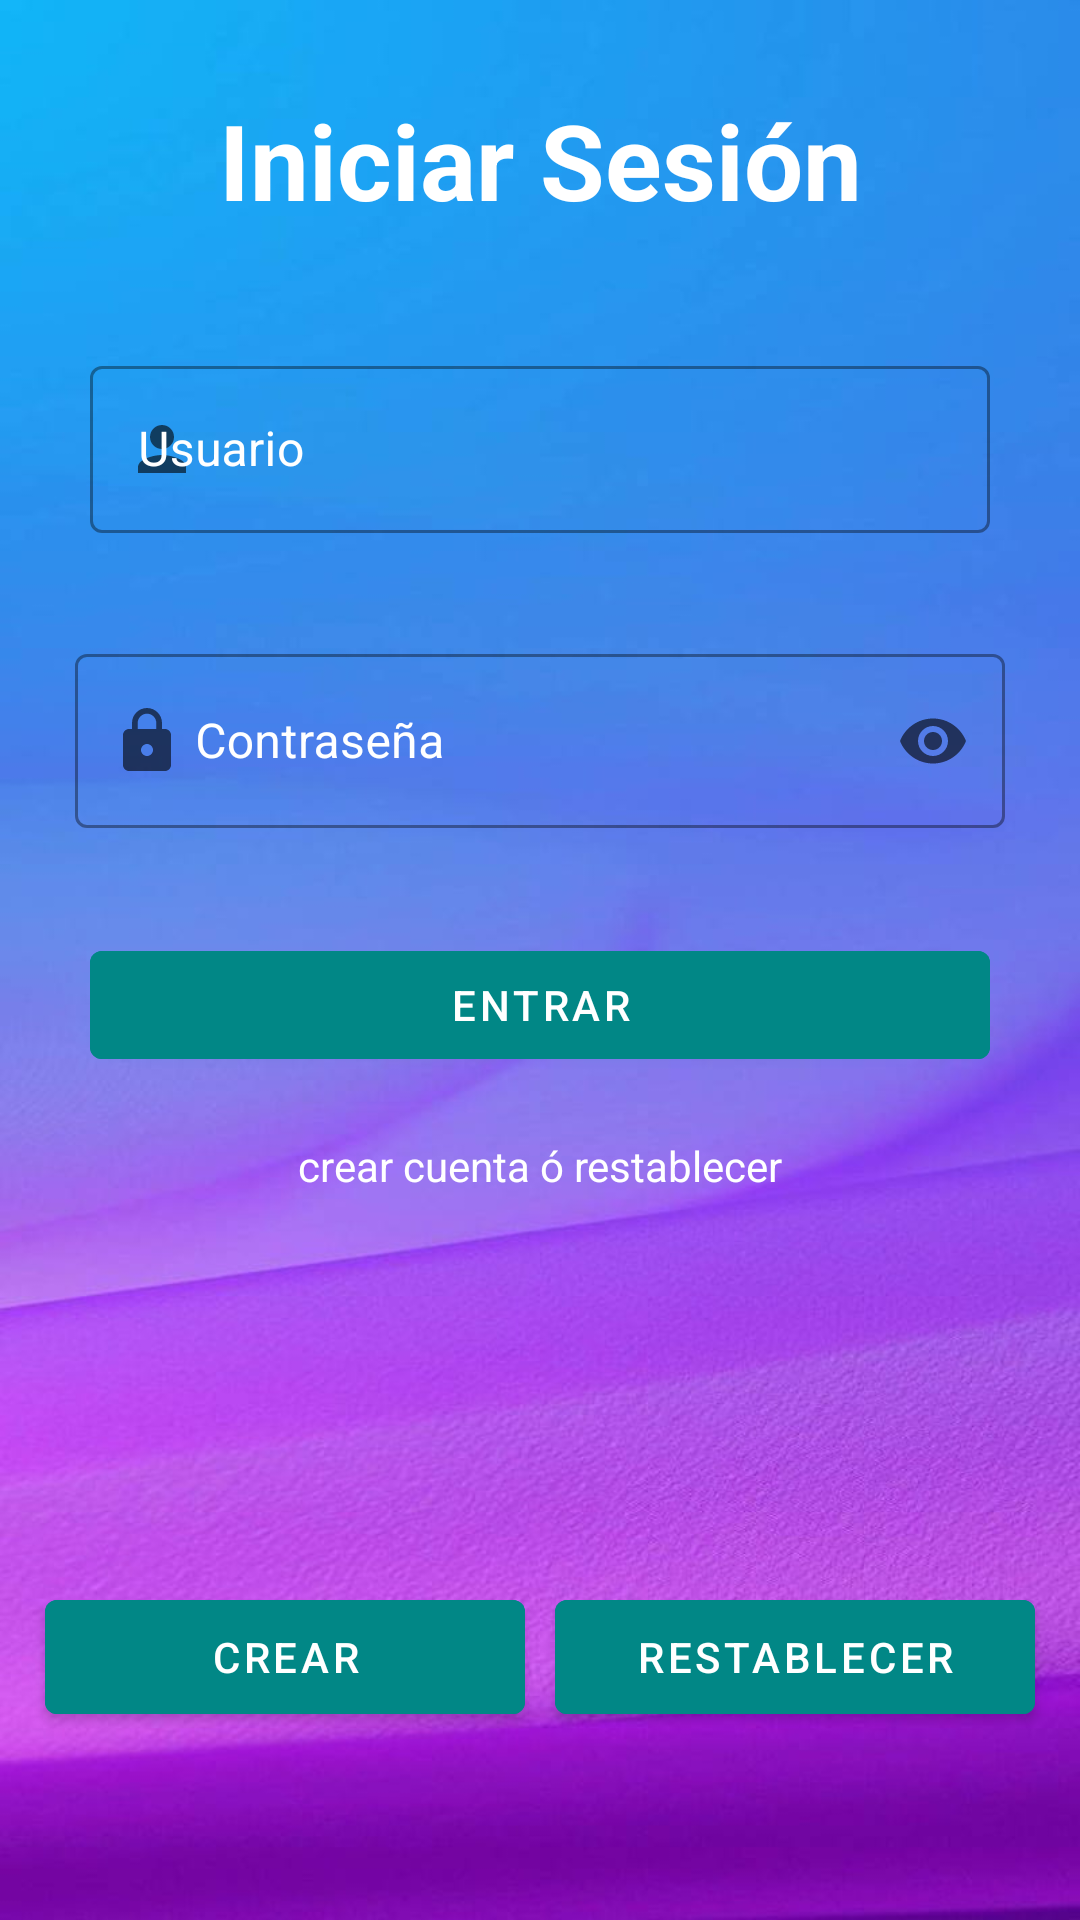

Write the Android layout XML for this screen, with the resource values it uses.
<!-- AndroidManifest.xml: application theme Theme.JaveMovil20 -->
<!-- res/layout/activity_main.xml -->
<?xml version="1.0" encoding="utf-8"?>
<RelativeLayout xmlns:android="http://schemas.android.com/apk/res/android"
    xmlns:app="http://schemas.android.com/apk/res-auto"
    xmlns:tools="http://schemas.android.com/tools"
    android:layout_width="match_parent"
    android:layout_height="match_parent"
    android:background="@drawable/backgroundv2"
    tools:context=".MainActivity"
    android:padding="10dp">
    
    <TextView
        android:id="@+id/tvtitle"
        android:layout_width="match_parent"
        android:layout_height="wrap_content"
        android:layout_marginStart="20dp"
        android:layout_marginTop="20dp"
        android:layout_marginEnd="20dp"
        android:layout_marginBottom="20dp"
        android:gravity="center"
        android:text="Iniciar Sesión"
        android:textColor="@color/white"
        android:textSize="35sp"
        android:textStyle="bold" />
    
    <com.google.android.material.textfield.TextInputLayout
        android:id="@+id/eduser"
        style="@style/Widget.MaterialComponents.TextInputLayout.OutlinedBox"
        android:layout_width="match_parent"
        android:layout_height="wrap_content"
        android:layout_below="@+id/tvtitle"
        android:layout_marginStart="20dp"
        android:layout_marginTop="20dp"
        android:layout_marginEnd="20dp"
        android:layout_marginBottom="20dp"
        android:textColorHint="@color/white"
        app:startIconDrawable="@drawable/ic_username">

        <com.google.android.material.textfield.TextInputEditText
            android:id="@+id/edusername"
            android:layout_width="match_parent"
            android:layout_height="wrap_content"
            android:hint="Usuario"
            android:inputType="text"
            android:textColor="@color/white" />
    </com.google.android.material.textfield.TextInputLayout>

    
    <com.google.android.material.textfield.TextInputLayout
        android:id="@+id/edpassword"
        style="@style/Widget.MaterialComponents.TextInputLayout.OutlinedBox"
        android:layout_width="match_parent"
        android:layout_height="wrap_content"
        android:layout_below="@+id/eduser"
        android:layout_marginStart="15dp"
        android:layout_marginTop="15dp"
        android:layout_marginEnd="15dp"
        android:layout_marginBottom="15dp"
        android:textColorHint="@color/white"
        app:endIconMode="password_toggle"
        app:startIconDrawable="@drawable/ic_lock">

        <com.google.android.material.textfield.TextInputEditText
            android:id="@+id/edcontra"
            android:layout_width="match_parent"
            android:layout_height="wrap_content"
            android:drawableLeft="@drawable/ic_username"
            android:hint="Contraseña"
            android:inputType="textPassword"
            android:textColor="@color/white" />
    </com.google.android.material.textfield.TextInputLayout>

    
    <com.google.android.material.button.MaterialButton
        android:id="@+id/btnentrar"
        android:layout_width="match_parent"
        android:layout_height="wrap_content"
        android:layout_below="@id/edpassword"
        android:layout_marginStart="20dp"
        android:layout_marginTop="20dp"
        android:layout_marginEnd="20dp"
        android:layout_marginBottom="20dp"
        android:backgroundTint="@color/design_default_color_secondary_variant"
        android:onClick="entrar"
        android:text="ENTRAR"
        android:textColor="@color/white" />
    
    <TextView
        android:id="@+id/tvoption"
        android:layout_width="match_parent"
        android:layout_height="wrap_content"
        android:gravity="center"
        android:text="crear cuenta ó restablecer"
        android:textColor="@color/white"
        android:layout_below="@+id/btnentrar"/>
    
    <LinearLayout
        android:layout_width="401dp"
        android:layout_height="256dp"
        android:layout_below="@+id/tvoption"
        android:layout_alignParentBottom="true"
        android:layout_marginTop="77dp"
        android:layout_centerHorizontal="true"
        android:gravity="center">
        
        <com.google.android.material.button.MaterialButton
            android:id="@+id/btnregistrar"
            android:layout_width="160dp"
            android:layout_height="50dp"
            android:layout_margin="5dp"
            android:backgroundTint="@color/design_default_color_secondary_variant"
            android:onClick="RegistroData"
            android:text="Crear"
            android:textColor="@color/white" />
        
        <com.google.android.material.button.MaterialButton
            android:layout_width="160dp"
            android:layout_height="50dp"
            android:layout_margin="5dp"
            android:backgroundTint="@color/design_default_color_secondary_variant"
            android:text="Restablecer"
            android:textColor="@color/white" />
    </LinearLayout>
</RelativeLayout>
<!-- resources referenced by this layout -->
<resources>
  <color name="white">#FFFFFFFF</color>
  <!-- drawable backgroundv2: jpg bitmap (drawable, 46075 bytes) -->
  <!-- drawable ic_lock (drawable) -->
  <vector android:height="24dp" android:tint="#ADA7A7"
      android:viewportHeight="24" android:viewportWidth="24"
      android:width="24dp" xmlns:android="http://schemas.android.com/apk/res/android">
      <path android:fillColor="@android:color/white" android:pathData="M18,8h-1L17,6c0,-2.76 -2.24,-5 -5,-5S7,3.24 7,6v2L6,8c-1.1,0 -2,0.9 -2,2v10c0,1.1 0.9,2 2,2h12c1.1,0 2,-0.9 2,-2L20,10c0,-1.1 -0.9,-2 -2,-2zM12,17c-1.1,0 -2,-0.9 -2,-2s0.9,-2 2,-2 2,0.9 2,2 -0.9,2 -2,2zM15.1,8L8.9,8L8.9,6c0,-1.71 1.39,-3.1 3.1,-3.1 1.71,0 3.1,1.39 3.1,3.1v2z"/>
  </vector>
  <!-- drawable ic_username (drawable) -->
  <vector android:height="24dp" android:tint="#ADA7A7"
      android:viewportHeight="24" android:viewportWidth="24"
      android:width="24dp" xmlns:android="http://schemas.android.com/apk/res/android">
      <path android:fillColor="@android:color/white" android:pathData="M12,12c2.21,0 4,-1.79 4,-4s-1.79,-4 -4,-4 -4,1.79 -4,4 1.79,4 4,4zM12,14c-2.67,0 -8,1.34 -8,4v2h16v-2c0,-2.66 -5.33,-4 -8,-4z"/>
  </vector>
  <style name="Theme.JaveMovil20" parent="Theme.MaterialComponents.DayNight.DarkActionBar">
          
          <item name="colorPrimary">@color/purple_500</item>
          <item name="colorPrimaryVariant">@color/purple_700</item>
          <item name="colorOnPrimary">@color/white</item>
          
          <item name="colorSecondary">@color/teal_200</item>
          <item name="colorSecondaryVariant">@color/teal_700</item>
          <item name="colorOnSecondary">@color/black</item>
          
          <item name="android:statusBarColor">?attr/colorPrimaryVariant</item>
          
      </style>
  <color name="purple_500">#FF6200EE</color>
  <color name="purple_700">#FF3700B3</color>
  <color name="teal_200">#FF03DAC5</color>
  <color name="teal_700">#FF018786</color>
  <color name="black">#FF000000</color>
</resources>
